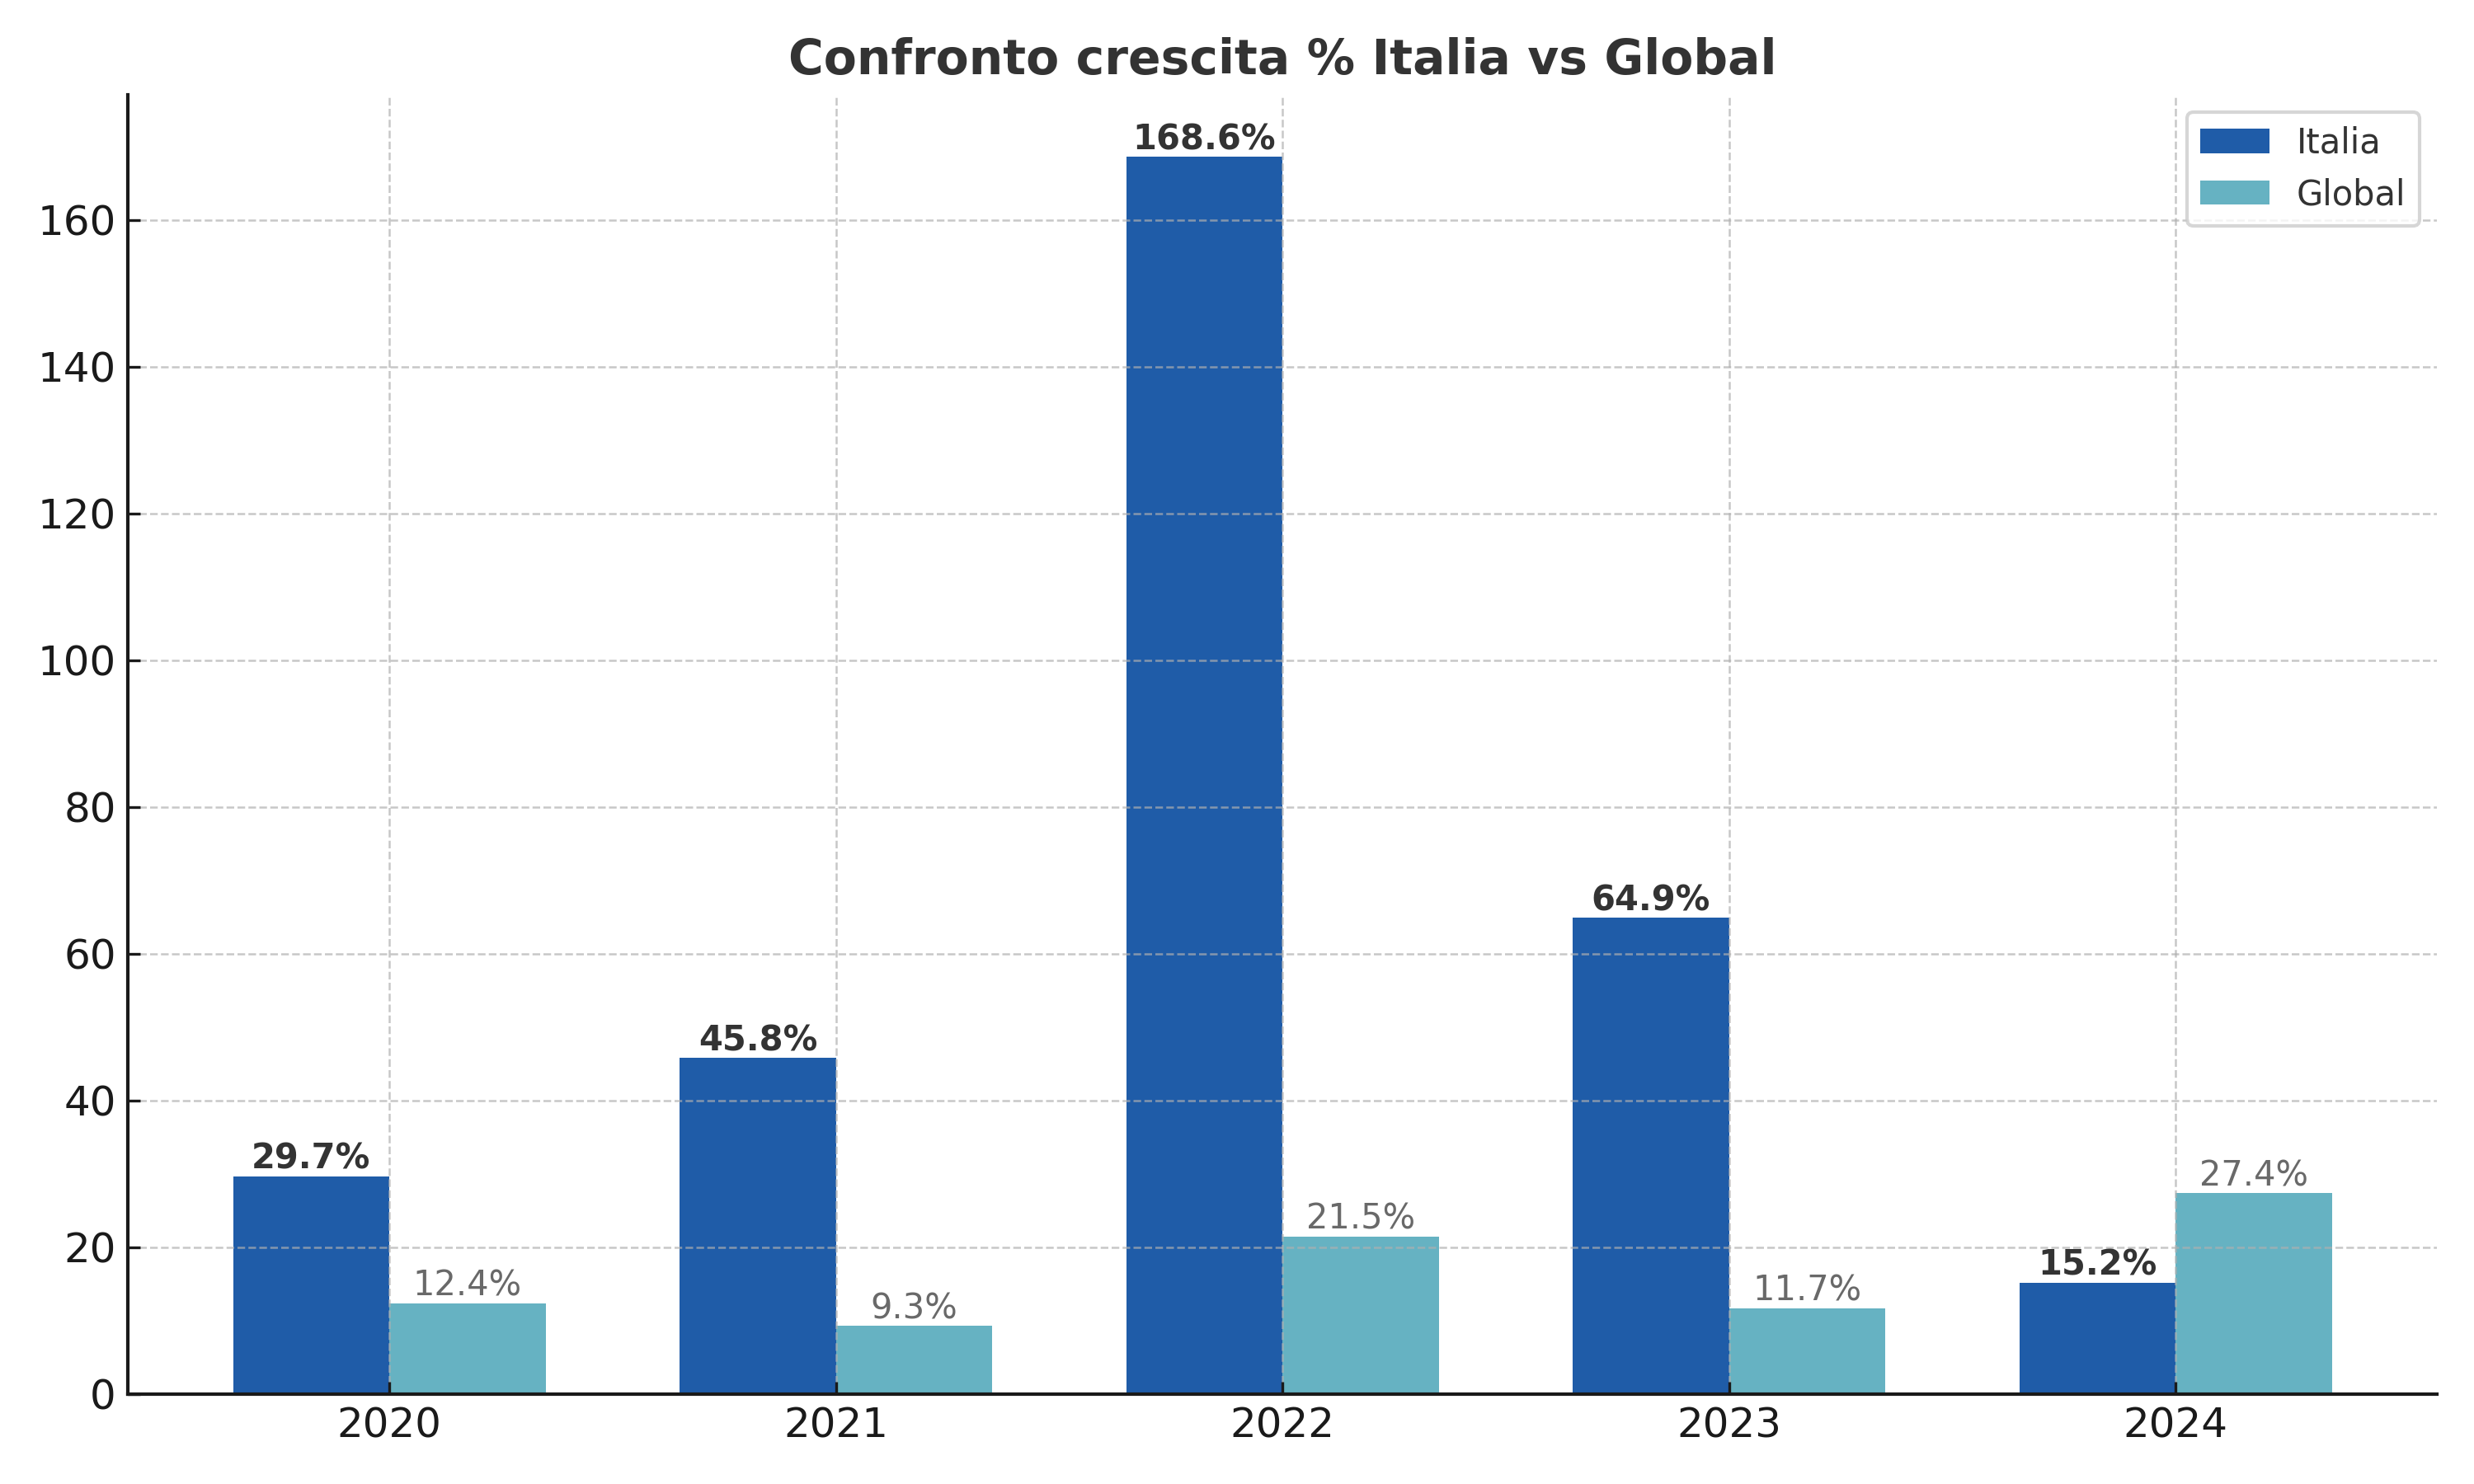

Write the Python code that produced this figure.
import matplotlib.pyplot as plt

# Dati del grafico
anni = ["2020", "2021", "2022", "2023", "2024"]
italia = [29.7, 45.8, 168.6, 64.9, 15.2]
globali = [12.4, 9.3, 21.5, 11.7, 27.4]

x = range(len(anni))
larghezza = 0.35

# Creazione grafico
plt.figure(figsize=(10,6))
plt.bar([i - larghezza/2 for i in x], italia, width=larghezza, label="Italia", color="#1f5ca8")
plt.bar([i + larghezza/2 for i in x], globali, width=larghezza, label="Global", color="#66b2c2")

# Aggiunta etichette sopra le barre
for i, v in enumerate(italia):
    plt.text(i - larghezza/2, v + 1, f"{v}%", ha="center", fontweight="bold")

for i, v in enumerate(globali):
    plt.text(i + larghezza/2, v + 1, f"{v}%", ha="center", color="dimgray")

# Personalizzazione
plt.xticks(x, anni)
plt.title("Confronto crescita % Italia vs Global", fontsize=14, fontweight="bold")
plt.legend()
plt.tight_layout()

# Salvataggio in PNG
output_path = "clusit-fig24.png"
plt.savefig(output_path, dpi=300)
plt.close()

output_path
